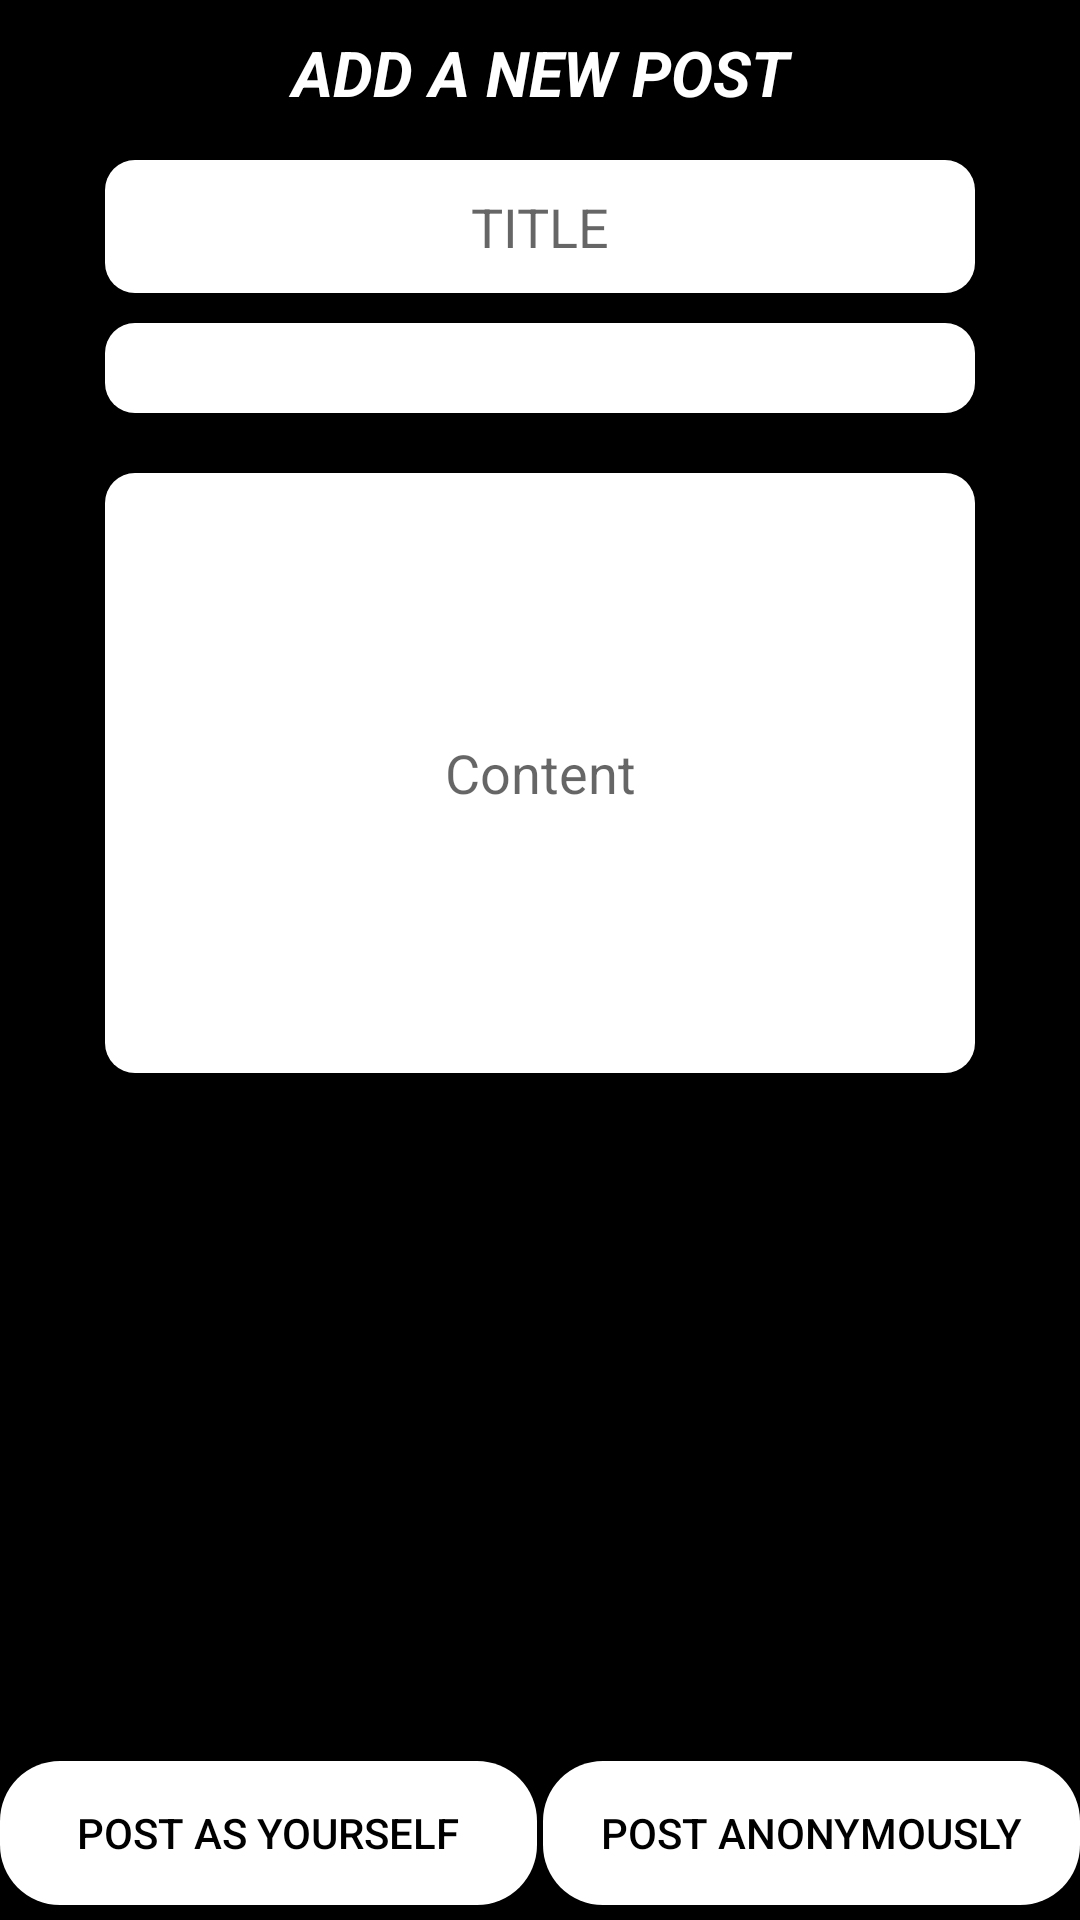

Produce the Android XML layout that renders to this screen, including the resource entries it uses.
<!-- AndroidManifest.xml: application theme AppTheme -->
<!-- res/layout/activity_add_post.xml -->
<?xml version="1.0" encoding="utf-8"?>
<RelativeLayout xmlns:android="http://schemas.android.com/apk/res/android"
    xmlns:tools="http://schemas.android.com/tools"
    android:layout_width="match_parent"
    android:layout_height="wrap_content"
    android:background="#000000"
    tools:context="com.ithought.rahul.ithought.AddPost">

    <TextView
        android:id="@+id/add_layout_text"
        android:layout_width="match_parent"
        android:layout_height="wrap_content"
        android:textStyle="bold|italic"
        android:textSize="21sp"
        android:layout_marginTop="10dp"
        android:layout_marginBottom="5dp"
        android:textColor="#ffffff"
        android:textAlignment="center"
        android:text="ADD A NEW POST" />

    <ScrollView
        android:layout_width="match_parent"
        android:layout_height="wrap_content"
        android:layout_above="@+id/submit_buttons"
        android:layout_below="@+id/add_layout_text">

        <LinearLayout
            android:layout_width="match_parent"
            android:layout_height="wrap_content"
            android:orientation="vertical"
            android:layout_marginTop="10dp"
            android:layout_marginStart="35dp"
            android:layout_marginEnd="35dp"
            android:id="@+id/linearLayout">

            <EditText
                android:id="@+id/title_post"
                android:layout_width="match_parent"
                android:layout_height="wrap_content"
                android:hint="TITLE"
                android:layout_marginBottom="10dp"
                android:background="@drawable/textview_background"
                android:padding="10dp"
                android:textAlignment="center"/>

            <Spinner
                android:id="@+id/category"
                android:background="@drawable/textview_background"
                android:layout_width="match_parent"
                android:padding="15dp"
                android:layout_marginBottom="10dp"
                android:layout_height="wrap_content"
                android:textAlignment="center" />

            <ImageView
                android:id="@+id/post_image"
                android:layout_width="match_parent"
                android:layout_height="wrap_content"
                android:layout_marginBottom="10dp"
                android:background="@drawable/add_btn" />


            <EditText
                android:id="@+id/content_post"
                android:layout_width="match_parent"
                android:layout_height="200dp"
                android:hint="Content"
                android:background="@drawable/textview_background"
                android:padding="10dp"
                android:textAlignment="center"
                android:inputType="textMultiLine"
                android:layout_marginBottom="10sp"/>


        </LinearLayout>

    </ScrollView>




    <LinearLayout
        android:id="@+id/submit_buttons"
        android:layout_alignParentBottom="true"
        android:layout_width="match_parent"
        android:layout_height="wrap_content">

        <Button
            android:id="@+id/yourself_post"
            android:layout_width="0dp"
            android:layout_height="wrap_content"
            android:layout_weight="1"
            android:layout_marginTop="10dp"
            android:layout_marginBottom="5dp"
            android:background="@drawable/button_background"
            android:padding="5dp"
            android:layout_marginEnd="1dp"
            android:textColor="#000000"
            android:text="Post as yourself" />

        <Button
            android:id="@+id/anonymous_post"
            android:layout_weight="1"
            android:layout_width="0dp"
            android:layout_height="wrap_content"
            android:layout_marginStart="1dp"
            android:layout_marginTop="10dp"
            android:layout_marginBottom="5dp"
            android:background="@drawable/button_background"
            android:padding="5dp"
            android:textColor="#000000"
            android:text="Post Anonymously" />
    </LinearLayout>


</RelativeLayout>
<!-- resources referenced by this layout -->
<resources>
  <!-- drawable button_background (drawable) -->
  <?xml version="1.0" encoding="utf-8"?>
  <shape xmlns:android="http://schemas.android.com/apk/res/android">
      <solid android:color="#ffffff"/>
      <stroke android:dashWidth="2dp"/>
      <corners android:radius="20dp"/>
  </shape>
  <!-- drawable textview_background (drawable) -->
  <?xml version="1.0" encoding="utf-8"?>
  <shape xmlns:android="http://schemas.android.com/apk/res/android">
      <corners android:radius="10dp"/>
      <solid android:color="#ffffff"/>
  </shape>
  <style name="AppTheme" parent="Theme.AppCompat.Light.NoActionBar">
          
          <item name="colorPrimary">@color/colorPrimary</item>
          <item name="colorPrimaryDark">@color/colorPrimaryDark</item>
          <item name="colorAccent">@color/colorAccent</item>
          <item name="android:actionOverflowButtonStyle">@style/MyActionButtonOverflow</item>
          <item name="drawerArrowStyle">@style/DrawerIcon</item>
      </style>
  <color name="colorPrimary">#000000</color>
  <color name="colorPrimaryDark">#000000</color>
  <color name="colorAccent">#000000</color>
  <style name="MyActionButtonOverflow" parent="Widget.AppCompat.ActionButton.Overflow">
          <item name="android:src">@drawable/user</item>
          <item name="android:background">?android:attr/actionBarItemBackground</item>
      </style>
  <style name="DrawerIcon" parent="Widget.AppCompat.DrawerArrowToggle">
          <item name="color">#ffffff</item>
      </style>
  <!-- drawable user: png bitmap (drawable-xhdpi, 800 bytes) -->
</resources>
